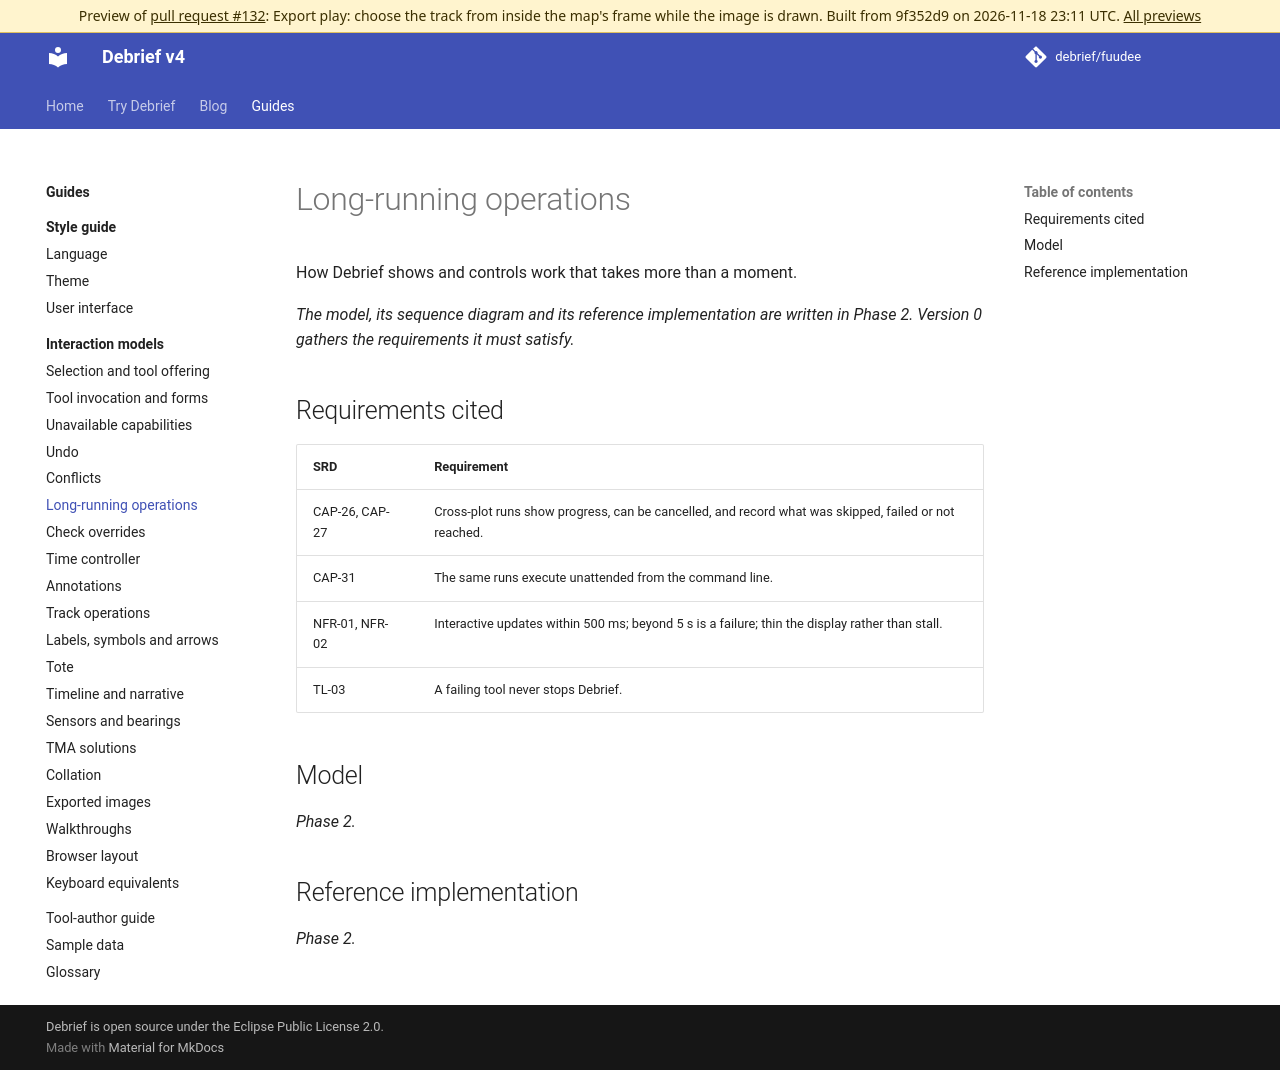

repository: debrief/fuudee · page: pr-preview/pr-132/guides/interaction-models/long-running-operations/index.html · generator: mkdocs

# Long-running operations

How Debrief shows and controls work that takes more than a moment.

*The model, its sequence diagram and its reference implementation are written in Phase 2. Version 0 gathers the requirements it must satisfy.*

## Requirements cited

| SRD | Requirement |
| --- | --- |
| CAP-26, CAP-27 | Cross-plot runs show progress, can be cancelled, and record what was skipped, failed or not reached. |
| CAP-31 | The same runs execute unattended from the command line. |
| NFR-01, NFR-02 | Interactive updates within 500 ms; beyond 5 s is a failure; thin the display rather than stall. |
| TL-03 | A failing tool never stops Debrief. |

## Model

*Phase 2.*

## Reference implementation

*Phase 2.*
